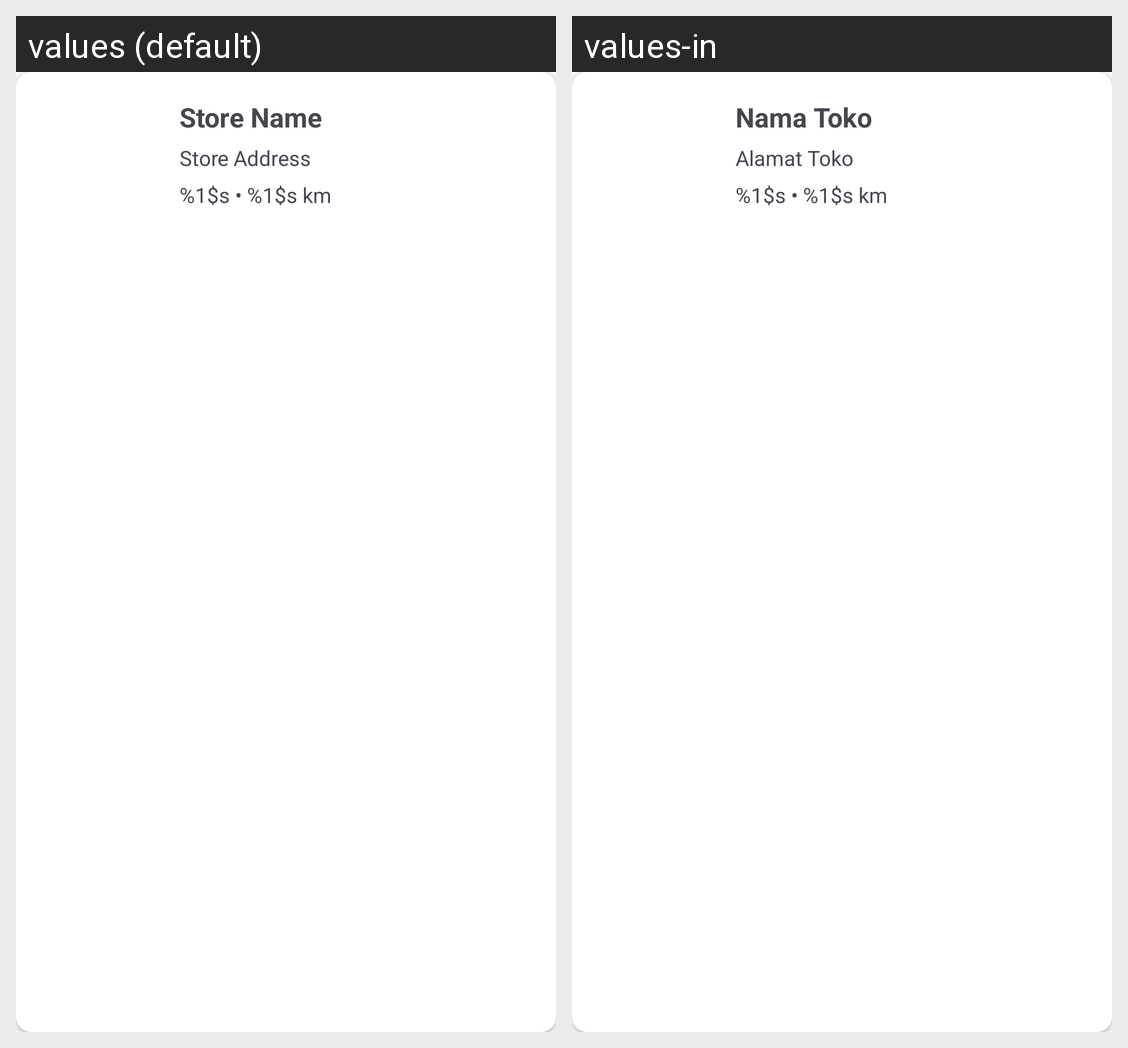

Translations of the strings shown on this Android screen, per locale in the grid:
Android screen res/layout/store_item.xml rendered under 2 locales, left to right: values (default), values-in. Device: Nexus 5 (rendered at 1080×1920; each locale shown at half size, 540×960, under a caption strip naming it); theme Theme.BATINCO.
Strings drawn on this screen, with the default value and each locale's value (text and hints the layout hard-codes, and strings that could not be matched under every locale, appear in the picture but are not listed):

item_store
  values: Store Name
  values-in: Nama Toko

item_address
  values: Store Address
  values-in: Alamat Toko

item_operational_distance
  values: %1$s • %1$s km
  values-in: %1$s • %1$s km
